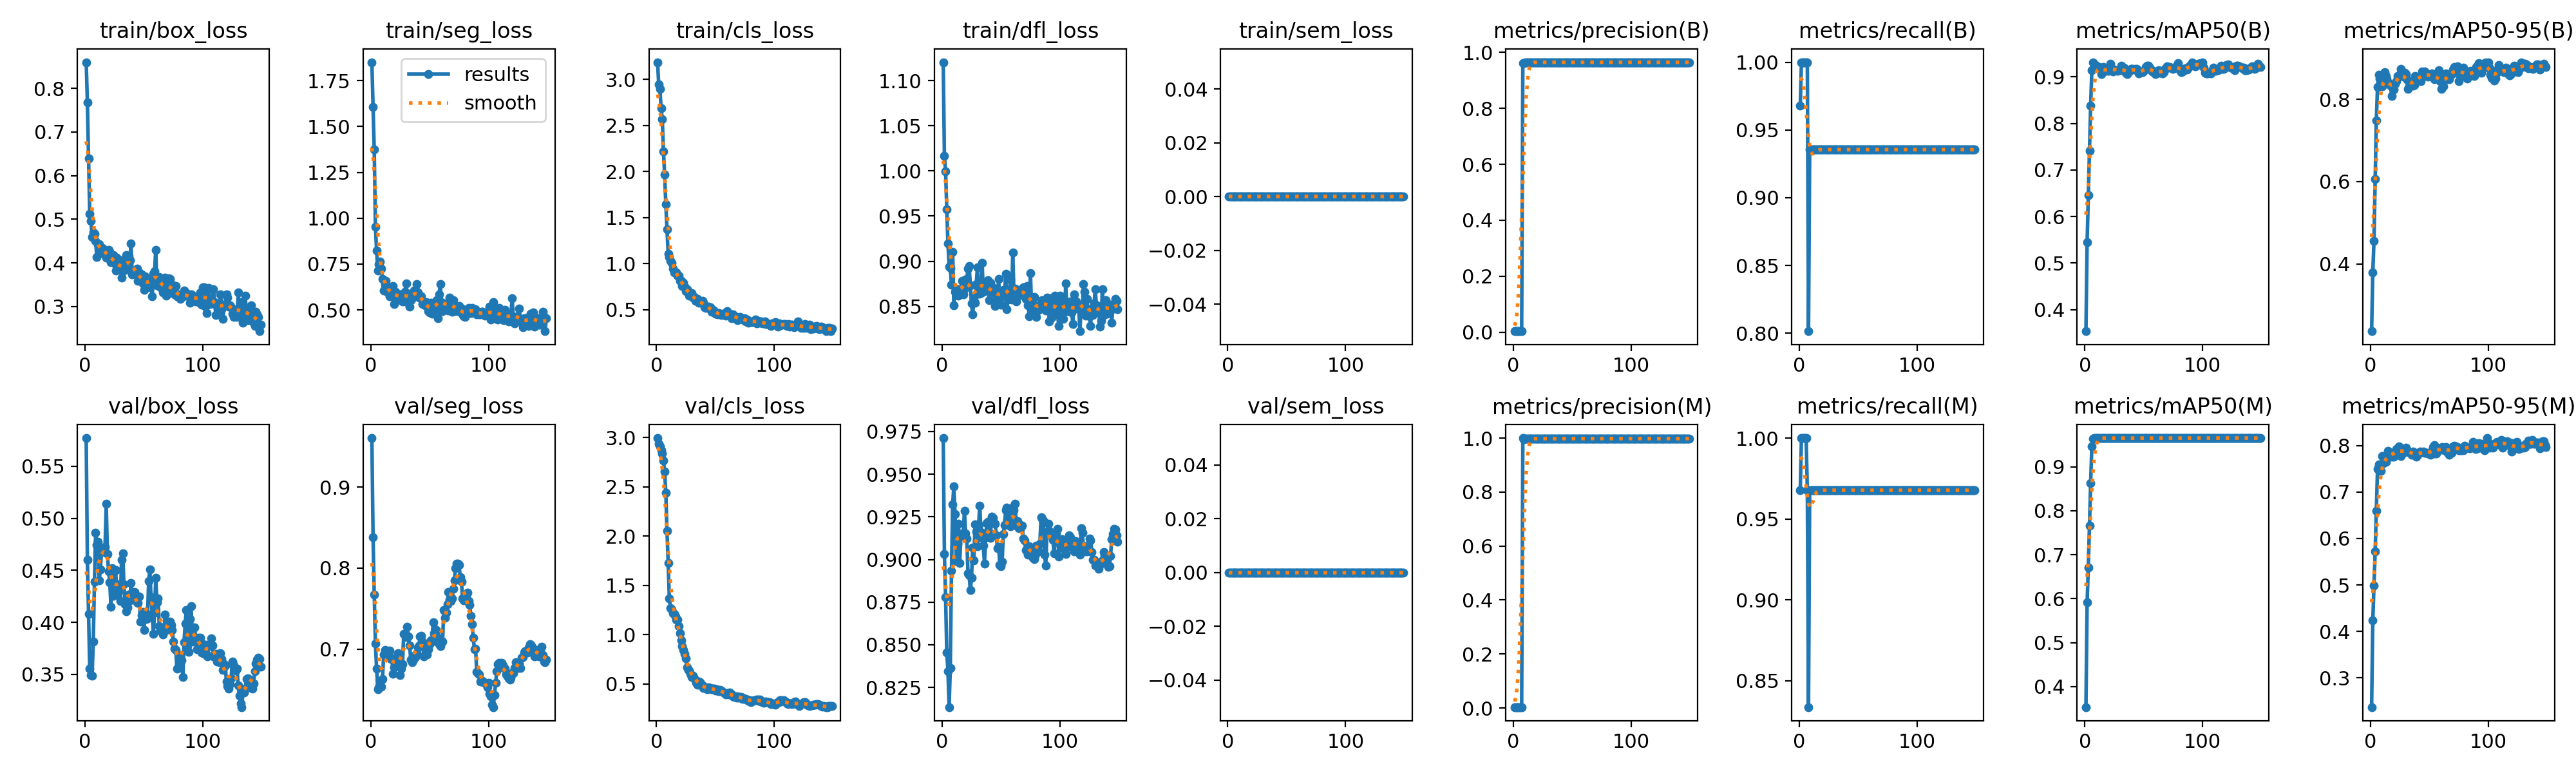

The table this chart was drawn from, first rows:
epoch, time, train/box_loss, train/seg_loss, train/cls_loss, train/dfl_loss, train/sem_loss, metrics/precision(B), metrics/recall(B), metrics/mAP50(B), metrics/mAP50-95(B), metrics/precision(M), metrics/recall(M), metrics/mAP50(M), metrics/mAP50-95(M), val/box_loss, val/seg_loss, val/cls_loss, val/dfl_loss, val/sem_loss, lr/pg0, lr/pg1, lr/pg2, lr/pg3
1, 11.78, 0.8597, 1.851, 3.187, 1.12, 0, 0.00333, 0.9677, 0.3534, 0.236, 0.00333, 0.9677, 0.3534, 0.2372, 0.5772, 0.9603, 2.996, 0.9711, 0, 0.00042, 0.00014, 0.00042, 0.00014
2, 13.6, 0.7674, 1.606, 2.944, 1.017, 0, 0.00344, 1, 0.5444, 0.3791, 0.00344, 1, 0.5914, 0.4235, 0.4605, 0.838, 2.936, 0.9032, 0, 0.0008955, 0.0002985, 0.0008955, 0.0002985
3, 15.15, 0.6386, 1.377, 2.895, 0.9998, 0, 0.00344, 1, 0.6458, 0.4551, 0.00344, 1, 0.6714, 0.4981, 0.408, 0.7673, 2.912, 0.878, 0, 0.001366, 0.0004554, 0.001366, 0.0004554
4, 16.71, 0.5124, 0.9543, 2.688, 0.9577, 0, 0.00344, 1, 0.7416, 0.6057, 0.00344, 1, 0.7665, 0.5717, 0.3554, 0.7073, 2.872, 0.8454, 0, 0.001832, 0.0006108, 0.001832, 0.0006108
5, 18.28, 0.496, 0.8238, 2.568, 0.9194, 0, 0.00344, 1, 0.8384, 0.7492, 0.00344, 1, 0.8627, 0.6602, 0.3492, 0.6762, 2.841, 0.8347, 0, 0.002294, 0.0007646, 0.002294, 0.0007646
6, 19.84, 0.4596, 0.7142, 2.222, 0.8939, 0, 0.00344, 1, 0.9144, 0.8298, 0.00344, 1, 0.9466, 0.7491, 0.3489, 0.651, 2.766, 0.8135, 0, 0.00275, 0.0009167, 0.00275, 0.0009167
7, 21.34, 0.4699, 0.75, 1.966, 0.8928, 0, 0.00344, 1, 0.9303, 0.8601, 0.00333, 0.9677, 0.9631, 0.76, 0.3814, 0.6527, 2.658, 0.8366, 0, 0.003202, 0.001067, 0.003202, 0.001067
8, 22.84, 0.4672, 0.7624, 1.644, 0.8743, 0, 0.9613, 0.8015, 0.926, 0.8507, 1, 0.8337, 0.9652, 0.7501, 0.4391, 0.6582, 2.443, 0.8933, 0, 0.003649, 0.001216, 0.003649, 0.001216
9, 24.33, 0.4501, 0.7262, 1.372, 0.9104, 0, 0.9622, 0.9355, 0.9249, 0.8434, 0.9958, 0.9677, 0.9651, 0.746, 0.4859, 0.6538, 2.055, 0.9323, 0, 0.004091, 0.001364, 0.004091, 0.001364
10, 25.74, 0.4133, 0.6674, 1.107, 0.851, 0, 0.9644, 0.9355, 0.9215, 0.8319, 0.9979, 0.9677, 0.9651, 0.7775, 0.4747, 0.6633, 1.73, 0.9428, 0, 0.004529, 0.00151, 0.004529, 0.00151
11, 27.25, 0.4423, 0.6071, 1.074, 0.8665, 0, 0.9647, 0.9355, 0.9212, 0.8382, 0.998, 0.9677, 0.9651, 0.7616, 0.4775, 0.6934, 1.367, 0.9265, 0, 0.004962, 0.001654, 0.004962, 0.001654
12, 28.68, 0.4427, 0.637, 1.032, 0.8666, 0, 0.9647, 0.9355, 0.921, 0.8656, 0.998, 0.9677, 0.9651, 0.7657, 0.4402, 0.6988, 1.274, 0.8992, 0, 0.00539, 0.001797, 0.00539, 0.001797
13, 30.13, 0.4304, 0.6595, 1.01, 0.8693, 0, 0.965, 0.9355, 0.9192, 0.8562, 0.9982, 0.9677, 0.9651, 0.7643, 0.4507, 0.6954, 1.261, 0.9094, 0, 0.005644, 0.001881, 0.005644, 0.001881
14, 31.54, 0.4231, 0.5989, 0.9481, 0.8618, 0, 0.965, 0.9355, 0.9063, 0.8483, 0.9983, 0.9677, 0.9651, 0.7747, 0.4687, 0.6908, 1.217, 0.9211, 0, 0.005614, 0.001871, 0.005614, 0.001871
15, 33.01, 0.4345, 0.6178, 0.9016, 0.869, 0, 0.965, 0.9355, 0.9096, 0.8407, 0.9982, 0.9677, 0.9651, 0.7883, 0.4679, 0.6908, 1.215, 0.8979, 0, 0.005584, 0.001861, 0.005584, 0.001861
16, 34.42, 0.4317, 0.575, 0.9033, 0.866, 0, 0.965, 0.9355, 0.9211, 0.8386, 0.9982, 0.9677, 0.9651, 0.7851, 0.4721, 0.6986, 1.185, 0.9143, 0, 0.005555, 0.001852, 0.005555, 0.001852
17, 35.89, 0.4224, 0.5763, 0.9042, 0.8782, 0, 0.9649, 0.9355, 0.9139, 0.8329, 0.9982, 0.9677, 0.9651, 0.7837, 0.4728, 0.6878, 1.151, 0.9136, 0, 0.005525, 0.001842, 0.005525, 0.001842
18, 37.31, 0.4118, 0.6037, 0.8687, 0.8636, 0, 0.9648, 0.9355, 0.9129, 0.8088, 0.9981, 0.9677, 0.9651, 0.7762, 0.514, 0.6886, 1.153, 0.9155, 0, 0.005495, 0.001832, 0.005495, 0.001832
19, 38.77, 0.4206, 0.6307, 0.8721, 0.8697, 0, 0.9648, 0.9355, 0.9138, 0.8333, 0.9981, 0.9677, 0.9651, 0.779, 0.4655, 0.6695, 1.089, 0.9285, 0, 0.005465, 0.001822, 0.005465, 0.001822
20, 40.24, 0.4292, 0.5317, 0.8154, 0.8795, 0, 0.9648, 0.9355, 0.9124, 0.8238, 0.998, 0.9677, 0.9651, 0.7764, 0.449, 0.6773, 1.016, 0.9154, 0, 0.005436, 0.001812, 0.005436, 0.001812
21, 41.71, 0.426, 0.5983, 0.8144, 0.8804, 0, 0.9649, 0.9355, 0.9186, 0.8379, 0.9982, 0.9677, 0.9651, 0.7805, 0.4385, 0.6867, 0.9441, 0.9123, 0, 0.005406, 0.001802, 0.005406, 0.001802
22, 43.17, 0.4017, 0.5806, 0.7568, 0.8915, 0, 0.9648, 0.9355, 0.9286, 0.8448, 0.9981, 0.9677, 0.9651, 0.7923, 0.4149, 0.6823, 0.8862, 0.8919, 0, 0.005376, 0.001792, 0.005376, 0.001792
23, 44.66, 0.406, 0.5561, 0.7896, 0.8944, 0, 0.9648, 0.9355, 0.9168, 0.8568, 0.9981, 0.9677, 0.9651, 0.7893, 0.4523, 0.695, 0.8464, 0.8907, 0, 0.005347, 0.001782, 0.005347, 0.001782
24, 46.08, 0.4177, 0.5862, 0.7503, 0.873, 0, 0.9649, 0.9355, 0.9118, 0.8569, 0.9982, 0.9677, 0.9651, 0.7977, 0.4254, 0.6823, 0.8092, 0.8819, 0, 0.005317, 0.001772, 0.005317, 0.001772
25, 47.53, 0.3991, 0.5839, 0.7019, 0.8532, 0, 0.9649, 0.9355, 0.9158, 0.8617, 0.9982, 0.9677, 0.9651, 0.7949, 0.4328, 0.6681, 0.764, 0.8892, 0, 0.005287, 0.001762, 0.005287, 0.001762
26, 48.95, 0.3819, 0.5723, 0.7217, 0.841, 0, 0.965, 0.9355, 0.9148, 0.8738, 0.9983, 0.9677, 0.9651, 0.7778, 0.4504, 0.676, 0.6706, 0.907, 0, 0.005258, 0.001752, 0.005258, 0.001752
27, 50.35, 0.4124, 0.5442, 0.6857, 0.8587, 0, 0.965, 0.9355, 0.9139, 0.8591, 0.9982, 0.9677, 0.9651, 0.783, 0.4271, 0.6817, 0.641, 0.8994, 0, 0.005228, 0.001743, 0.005228, 0.001743
28, 51.98, 0.3953, 0.5664, 0.6543, 0.8539, 0, 0.9649, 0.9355, 0.9125, 0.8552, 0.9982, 0.9677, 0.9651, 0.7841, 0.4369, 0.7185, 0.6374, 0.9205, 0, 0.005198, 0.001733, 0.005198, 0.001733
29, 53.4, 0.3861, 0.5999, 0.6535, 0.8744, 0, 0.9649, 0.9355, 0.914, 0.8649, 0.9982, 0.9677, 0.9651, 0.7923, 0.4306, 0.7185, 0.6064, 0.9165, 0, 0.005168, 0.001723, 0.005168, 0.001723
30, 54.81, 0.4068, 0.6455, 0.6828, 0.8934, 0, 0.965, 0.9355, 0.915, 0.8612, 0.9982, 0.9677, 0.9651, 0.7957, 0.4203, 0.7146, 0.5725, 0.9077, 0, 0.005139, 0.001713, 0.005139, 0.001713
31, 56.22, 0.3661, 0.5415, 0.6321, 0.8672, 0, 0.9649, 0.9355, 0.9247, 0.8482, 0.9982, 0.9677, 0.9651, 0.7905, 0.4603, 0.7277, 0.5826, 0.92, 0, 0.005109, 0.001703, 0.005109, 0.001703
32, 57.62, 0.3988, 0.5886, 0.6407, 0.8643, 0, 0.965, 0.9355, 0.914, 0.8249, 0.9982, 0.9677, 0.9651, 0.7871, 0.4663, 0.7157, 0.5574, 0.9316, 0, 0.005079, 0.001693, 0.005079, 0.001693
33, 59.02, 0.3829, 0.5185, 0.5987, 0.8646, 0, 0.9649, 0.9355, 0.9204, 0.8314, 0.9982, 0.9677, 0.9651, 0.7857, 0.4369, 0.7045, 0.5413, 0.9161, 0, 0.00505, 0.001683, 0.00505, 0.001683
34, 60.42, 0.3916, 0.5518, 0.6077, 0.8986, 0, 0.965, 0.9355, 0.9117, 0.8409, 0.9982, 0.9677, 0.9651, 0.7836, 0.4175, 0.6869, 0.5136, 0.9125, 0, 0.00502, 0.001673, 0.00502, 0.001673
35, 61.82, 0.4185, 0.5639, 0.6194, 0.8664, 0, 0.9649, 0.9355, 0.9084, 0.8351, 0.9982, 0.9677, 0.9651, 0.7806, 0.4107, 0.6842, 0.4955, 0.908, 0, 0.00499, 0.001663, 0.00499, 0.001663
36, 63.23, 0.3852, 0.5937, 0.5745, 0.8691, 0, 0.965, 0.9355, 0.9064, 0.8333, 0.9983, 0.9677, 0.9651, 0.7877, 0.4144, 0.6875, 0.5276, 0.8976, 0, 0.00496, 0.001654, 0.00496, 0.001654
37, 64.63, 0.4151, 0.6049, 0.5903, 0.8688, 0, 0.9648, 0.9355, 0.9107, 0.8349, 0.9981, 0.9677, 0.9651, 0.7797, 0.4266, 0.6917, 0.5176, 0.9129, 0, 0.004931, 0.001644, 0.004931, 0.001644
38, 66.03, 0.4068, 0.6078, 0.5762, 0.8747, 0, 0.9648, 0.9355, 0.9123, 0.8575, 0.998, 0.9677, 0.9651, 0.7796, 0.4209, 0.6906, 0.4939, 0.9214, 0, 0.004901, 0.001634, 0.004901, 0.001634
39, 67.44, 0.4442, 0.6397, 0.5968, 0.879, 0, 0.965, 0.9355, 0.9171, 0.8501, 0.9982, 0.9677, 0.9651, 0.7758, 0.4376, 0.6949, 0.485, 0.9221, 0, 0.004871, 0.001624, 0.004871, 0.001624
40, 68.83, 0.3744, 0.5952, 0.5771, 0.8567, 0, 0.965, 0.9355, 0.9168, 0.8514, 0.9984, 0.9677, 0.9651, 0.78, 0.4276, 0.7026, 0.4568, 0.9155, 0, 0.004842, 0.001614, 0.004842, 0.001614
41, 70.23, 0.3768, 0.5652, 0.5288, 0.8765, 0, 0.9649, 0.9355, 0.9171, 0.8503, 0.9982, 0.9677, 0.9651, 0.7845, 0.4244, 0.7047, 0.4571, 0.9128, 0, 0.004812, 0.001604, 0.004812, 0.001604
42, 71.64, 0.3802, 0.5757, 0.5209, 0.8687, 0, 0.9649, 0.9355, 0.9161, 0.8516, 0.9982, 0.9677, 0.9651, 0.7872, 0.4291, 0.716, 0.4603, 0.925, 0, 0.004782, 0.001594, 0.004782, 0.001594
43, 73.04, 0.3758, 0.5745, 0.5364, 0.8658, 0, 0.9649, 0.9355, 0.9172, 0.8444, 0.9982, 0.9677, 0.9651, 0.7864, 0.4256, 0.7161, 0.4494, 0.9243, 0, 0.004753, 0.001584, 0.004753, 0.001584
44, 74.44, 0.3874, 0.5332, 0.5346, 0.8704, 0, 0.9649, 0.9355, 0.9172, 0.8671, 0.9982, 0.9677, 0.9651, 0.7857, 0.4191, 0.7096, 0.4662, 0.9215, 0, 0.004723, 0.001574, 0.004723, 0.001574
45, 75.83, 0.3588, 0.543, 0.5143, 0.8507, 0, 0.965, 0.9355, 0.9118, 0.8649, 0.9983, 0.9677, 0.9651, 0.7876, 0.4187, 0.6908, 0.4513, 0.9211, 0, 0.004693, 0.001564, 0.004693, 0.001564
46, 77.27, 0.3776, 0.5244, 0.5244, 0.8682, 0, 0.9649, 0.9355, 0.9074, 0.8684, 0.9982, 0.9677, 0.9651, 0.7842, 0.425, 0.7016, 0.4574, 0.914, 0, 0.004664, 0.001554, 0.004664, 0.001554
47, 78.77, 0.3675, 0.5418, 0.4756, 0.8606, 0, 0.9649, 0.9355, 0.9097, 0.8596, 0.9981, 0.9677, 0.9651, 0.7842, 0.4008, 0.6996, 0.4456, 0.9065, 0, 0.004634, 0.001545, 0.004634, 0.001545
48, 80.19, 0.3744, 0.5213, 0.5002, 0.8801, 0, 0.9649, 0.9355, 0.9097, 0.8615, 0.9982, 0.9677, 0.9651, 0.784, 0.4068, 0.6937, 0.4505, 0.9075, 0, 0.004604, 0.001535, 0.004604, 0.001535
49, 81.58, 0.353, 0.4931, 0.4852, 0.8532, 0, 0.9649, 0.9355, 0.9107, 0.8545, 0.9982, 0.9677, 0.9651, 0.7828, 0.4099, 0.6997, 0.4556, 0.8969, 0, 0.004574, 0.001525, 0.004574, 0.001525
50, 82.96, 0.3386, 0.486, 0.4579, 0.852, 0, 0.9649, 0.9355, 0.9128, 0.8572, 0.9982, 0.9677, 0.9651, 0.7837, 0.3925, 0.7063, 0.4332, 0.896, 0, 0.004545, 0.001515, 0.004545, 0.001515
51, 84.34, 0.3685, 0.5375, 0.4663, 0.8644, 0, 0.965, 0.9355, 0.915, 0.8564, 0.9982, 0.9677, 0.9651, 0.7806, 0.4079, 0.7107, 0.4458, 0.8986, 0, 0.004515, 0.001505, 0.004515, 0.001505
52, 85.74, 0.3502, 0.4782, 0.4467, 0.8686, 0, 0.965, 0.9355, 0.9212, 0.863, 0.9982, 0.9677, 0.9651, 0.7871, 0.4032, 0.709, 0.4349, 0.9149, 0, 0.004485, 0.001495, 0.004485, 0.001495
53, 87.13, 0.3612, 0.5375, 0.4656, 0.8614, 0, 0.9649, 0.9355, 0.9235, 0.8614, 0.9982, 0.9677, 0.9651, 0.7966, 0.4041, 0.7331, 0.4292, 0.9203, 0, 0.004456, 0.001485, 0.004456, 0.001485
54, 88.52, 0.3578, 0.5153, 0.4526, 0.8862, 0, 0.9649, 0.9355, 0.9235, 0.8492, 0.9982, 0.9677, 0.9651, 0.8007, 0.4399, 0.7194, 0.4428, 0.9288, 0, 0.004426, 0.001475, 0.004426, 0.001475
55, 89.9, 0.3442, 0.51, 0.4423, 0.847, 0, 0.9649, 0.9355, 0.9193, 0.8519, 0.9982, 0.9677, 0.9651, 0.7829, 0.4507, 0.7244, 0.4354, 0.9302, 0, 0.004396, 0.001465, 0.004396, 0.001465
56, 91.29, 0.359, 0.5527, 0.4546, 0.8577, 0, 0.9649, 0.9355, 0.9158, 0.8552, 0.9982, 0.9677, 0.9651, 0.7827, 0.4245, 0.7231, 0.4186, 0.9273, 0, 0.004366, 0.001455, 0.004366, 0.001455
57, 92.67, 0.3231, 0.4546, 0.4417, 0.8658, 0, 0.9649, 0.9355, 0.9116, 0.8535, 0.9982, 0.9677, 0.9651, 0.7914, 0.4084, 0.7144, 0.4145, 0.9225, 0, 0.004337, 0.001446, 0.004337, 0.001446
58, 94.04, 0.3744, 0.5828, 0.4555, 0.88, 0, 0.9649, 0.9355, 0.9126, 0.8716, 0.9982, 0.9677, 0.9651, 0.7937, 0.3888, 0.7066, 0.4079, 0.9194, 0, 0.004307, 0.001436, 0.004307, 0.001436
59, 95.43, 0.3816, 0.6402, 0.438, 0.858, 0, 0.965, 0.9355, 0.9082, 0.8445, 0.9982, 0.9677, 0.9651, 0.7935, 0.4092, 0.7035, 0.3951, 0.9206, 0, 0.004277, 0.001426, 0.004277, 0.001426
60, 96.8, 0.4295, 0.5434, 0.4818, 0.9094, 0, 0.9649, 0.9355, 0.9062, 0.8251, 0.9982, 0.9677, 0.9651, 0.7918, 0.4428, 0.7092, 0.4047, 0.9309, 0, 0.004248, 0.001416, 0.004248, 0.001416
... 89 more rows
